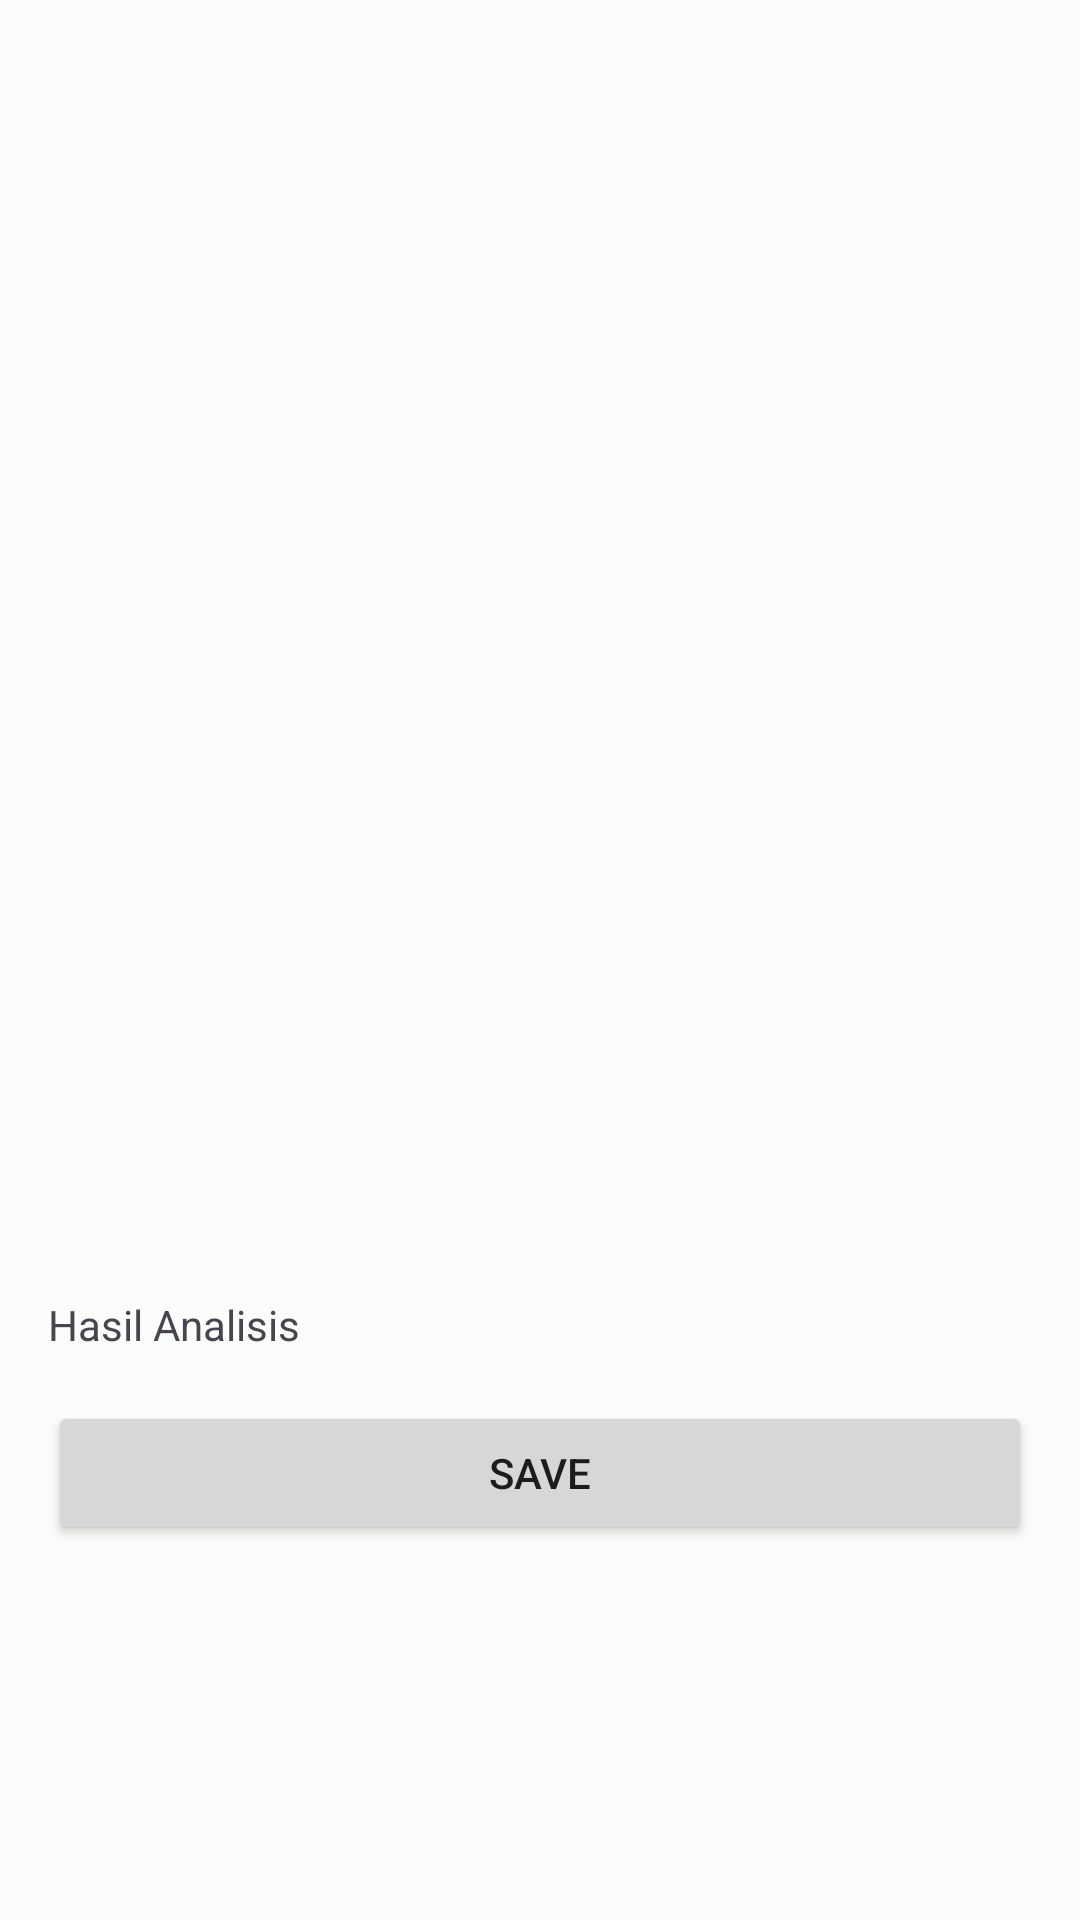

The Android layout XML behind this screen, and the referenced resources:
<!-- AndroidManifest.xml: application theme Theme.Asclepius -->
<!-- res/layout/activity_result.xml -->
<?xml version="1.0" encoding="utf-8"?>
<ScrollView xmlns:android="http://schemas.android.com/apk/res/android"
    xmlns:tools="http://schemas.android.com/tools"
    xmlns:app="http://schemas.android.com/apk/res-auto"
    android:layout_width="match_parent"
    android:layout_height="match_parent"
    tools:context=".view.result.ResultActivity">

    <LinearLayout
        android:layout_width="match_parent"
        android:layout_height="wrap_content"
        android:orientation="vertical"
        android:padding="16dp">

        <ImageView
            android:id="@+id/result_image"
            android:layout_width="match_parent"
            android:layout_height="400dp"
            android:scaleType="fitCenter"
            android:layout_marginBottom="16dp"
            app:srcCompat="@drawable/ic_place_holder"/>

        <TextView
            android:id="@+id/result_text"
            android:layout_width="match_parent"
            android:layout_height="wrap_content"
            android:layout_marginBottom="16dp"
            android:text="@string/result" />

        <Button
            android:id="@+id/saveButton"
            android:layout_width="match_parent"
            android:layout_height="wrap_content"
            android:text="@string/save"
            app:icon="@drawable/baseline_save_24"/>

    </LinearLayout>
</ScrollView>
<!-- resources referenced by this layout -->
<resources>
  <string name="result">Hasil Analisis</string>
  <string name="save">Save</string>
  <style name="Theme.Asclepius" parent="Base.Theme.Asclepius" />
  <style name="Base.Theme.Asclepius" parent="Theme.Material3.DayNight">
          <item name="colorPrimary">@color/md_theme_light_primary</item>
          <item name="colorOnPrimary">@color/md_theme_light_onPrimary</item>
          <item name="colorPrimaryContainer">@color/md_theme_light_primaryContainer</item>
          <item name="colorOnPrimaryContainer">@color/md_theme_light_onPrimaryContainer</item>
          <item name="colorSecondary">@color/md_theme_light_secondary</item>
          <item name="colorOnSecondary">@color/md_theme_light_onSecondary</item>
          <item name="colorSecondaryContainer">@color/md_theme_light_secondaryContainer</item>
          <item name="colorOnSecondaryContainer">@color/md_theme_light_onSecondaryContainer</item>
          <item name="colorTertiary">@color/md_theme_light_tertiary</item>
          <item name="colorOnTertiary">@color/md_theme_light_onTertiary</item>
          <item name="colorTertiaryContainer">@color/md_theme_light_tertiaryContainer</item>
          <item name="colorOnTertiaryContainer">@color/md_theme_light_onTertiaryContainer</item>
          <item name="colorError">@color/md_theme_light_error</item>
          <item name="colorErrorContainer">@color/md_theme_light_errorContainer</item>
          <item name="colorOnError">@color/md_theme_light_onError</item>
          <item name="colorOnErrorContainer">@color/md_theme_light_onErrorContainer</item>
          <item name="android:colorBackground">@color/md_theme_light_background</item>
          <item name="colorOnBackground">@color/md_theme_light_onBackground</item>
          <item name="colorSurface">@color/md_theme_light_surface</item>
          <item name="colorOnSurface">@color/md_theme_light_onSurface</item>
          <item name="colorSurfaceVariant">@color/md_theme_light_surfaceVariant</item>
          <item name="colorOnSurfaceVariant">@color/md_theme_light_onSurfaceVariant</item>
          <item name="colorOutline">@color/md_theme_light_outline</item>
          <item name="colorOnSurfaceInverse">@color/md_theme_light_inverseOnSurface</item>
          <item name="colorSurfaceInverse">@color/md_theme_light_inverseSurface</item>
          <item name="colorPrimaryInverse">@color/md_theme_light_inversePrimary</item>
      </style>
  <color name="md_theme_light_primary">#006B5A</color>
  <color name="md_theme_light_onPrimary">#FFFFFF</color>
  <color name="md_theme_light_primaryContainer">#7AF8DB</color>
  <color name="md_theme_light_onPrimaryContainer">#00201A</color>
  <color name="md_theme_light_secondary">#4B635C</color>
  <color name="md_theme_light_onSecondary">#FFFFFF</color>
  <color name="md_theme_light_secondaryContainer">#CDE8DF</color>
  <color name="md_theme_light_onSecondaryContainer">#06201A</color>
  <color name="md_theme_light_tertiary">#426278</color>
  <color name="md_theme_light_onTertiary">#FFFFFF</color>
  <color name="md_theme_light_tertiaryContainer">#C7E7FF</color>
  <color name="md_theme_light_onTertiaryContainer">#001E2E</color>
  <color name="md_theme_light_error">#BA1A1A</color>
  <color name="md_theme_light_errorContainer">#FFDAD6</color>
  <color name="md_theme_light_onError">#FFFFFF</color>
  <color name="md_theme_light_onErrorContainer">#410002</color>
  <color name="md_theme_light_background">#FAFDFA</color>
  <color name="md_theme_light_onBackground">#191C1B</color>
  <color name="md_theme_light_surface">#FAFDFA</color>
  <color name="md_theme_light_onSurface">#191C1B</color>
  <color name="md_theme_light_surfaceVariant">#DBE5E0</color>
  <color name="md_theme_light_onSurfaceVariant">#3F4946</color>
  <color name="md_theme_light_outline">#6F7975</color>
  <color name="md_theme_light_inverseOnSurface">#EFF1EF</color>
  <color name="md_theme_light_inverseSurface">#2E3130</color>
  <color name="md_theme_light_inversePrimary">#5ADBBF</color>
</resources>
